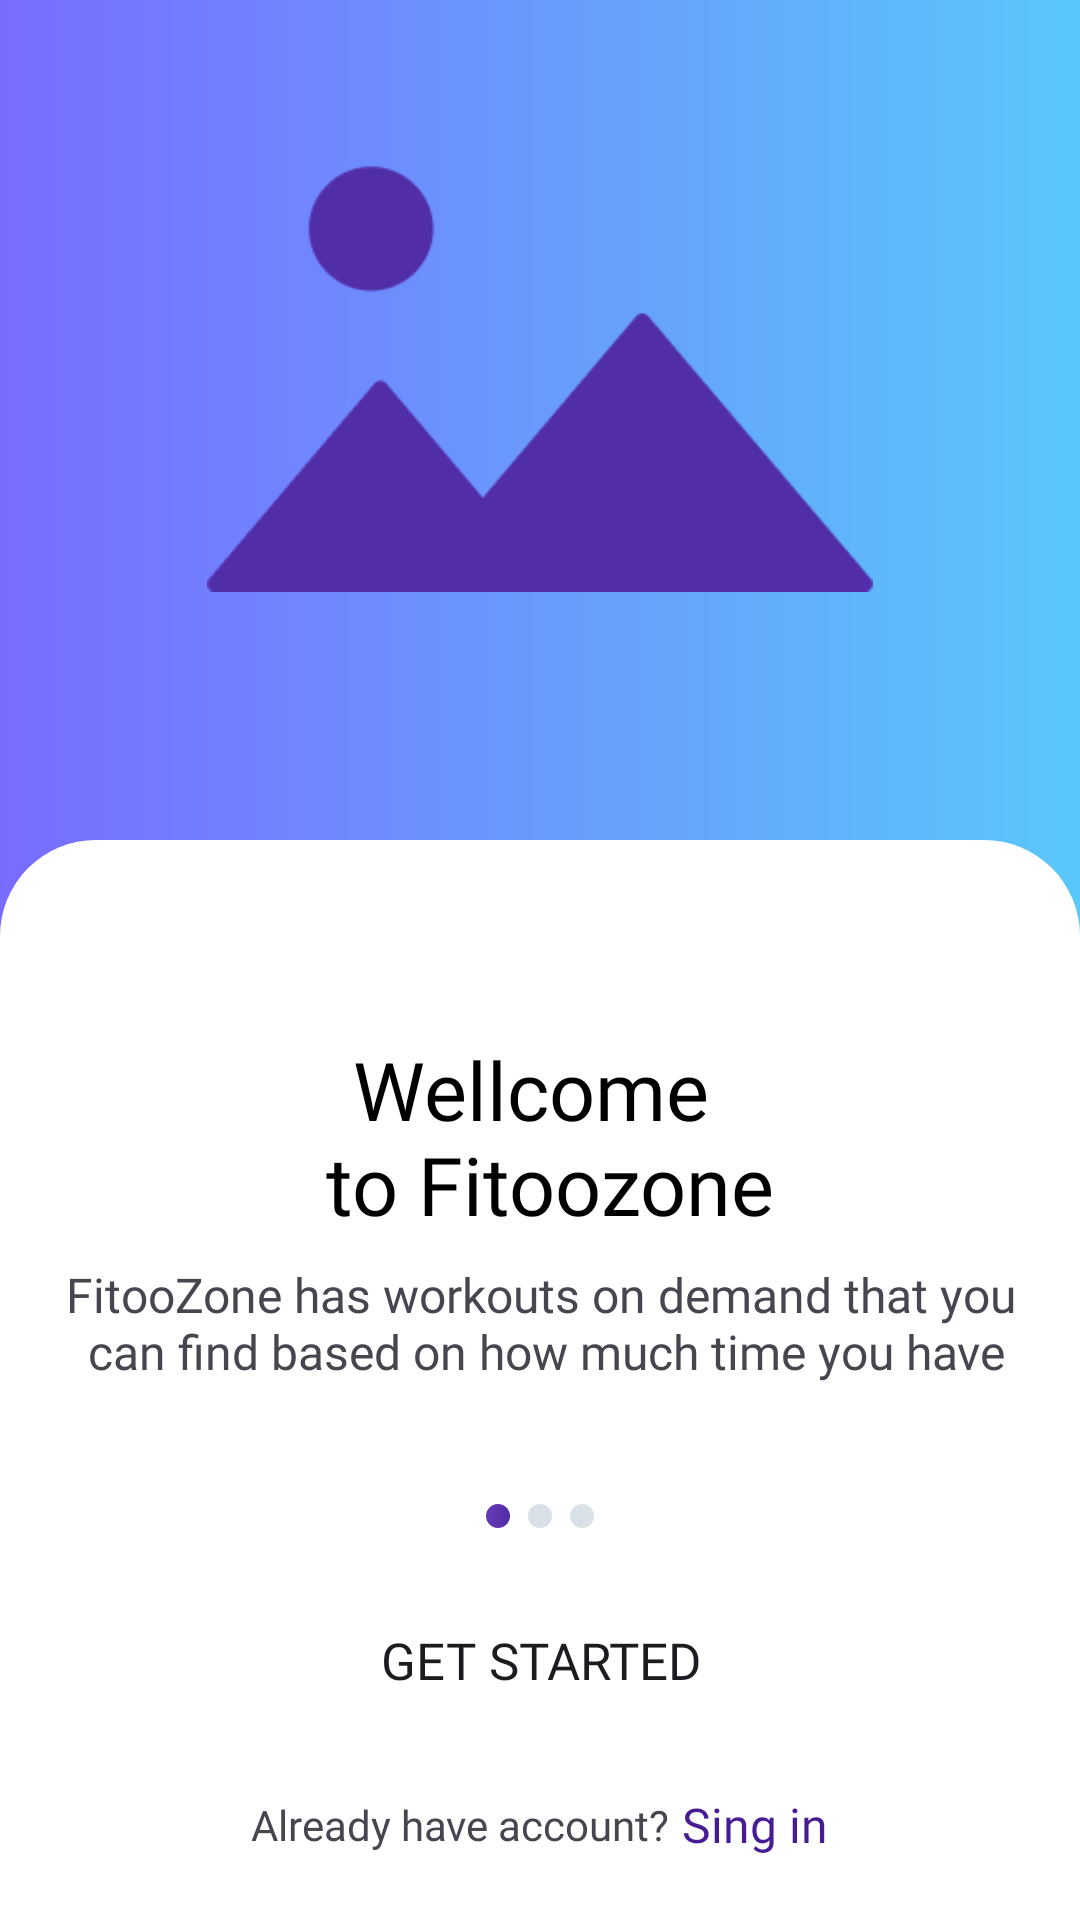

Write the Android layout XML for this screen, with the resource values it uses.
<!-- AndroidManifest.xml: application theme Theme.Fitoozone -->
<!-- res/layout/fragment_wellcome.xml -->
<?xml version="1.0" encoding="utf-8"?>
<androidx.constraintlayout.widget.ConstraintLayout xmlns:android="http://schemas.android.com/apk/res/android"
    xmlns:app="http://schemas.android.com/apk/res-auto"
    xmlns:tools="http://schemas.android.com/tools"
    android:layout_width="match_parent"
    android:layout_height="match_parent"
    tools:context=".WellcomeFragment">


    <View
        android:id="@+id/view"
        android:layout_width="match_parent"
        android:layout_height="500dp"
        android:background="@drawable/wellcome_shape"
        app:layout_constraintEnd_toEndOf="parent"
        app:layout_constraintStart_toStartOf="parent"
        app:layout_constraintTop_toTopOf="parent" />

    <ImageView
        android:id="@+id/iv_image"
        android:layout_width="222dp"
        android:layout_height="174dp"
        android:layout_marginBottom="28dp"
        android:src="@drawable/image"
        app:layout_constraintBottom_toTopOf="@id/welcome_layout"
        app:layout_constraintEnd_toEndOf="parent"
        app:layout_constraintStart_toStartOf="parent"
        app:layout_constraintTop_toTopOf="@id/view" />


    <LinearLayout
        android:id="@+id/welcome_layout"
        android:layout_width="match_parent"
        android:layout_height="360dp"
        android:background="@drawable/wellcome_screen_shape"
        android:gravity="center"
        android:orientation="vertical"
        app:layout_constraintBottom_toBottomOf="parent"
        app:layout_constraintEnd_toEndOf="parent"
        app:layout_constraintStart_toStartOf="parent">

        <TextView
            android:layout_marginTop="44dp"
            android:layout_width="match_parent"
            android:layout_height="wrap_content"
            android:fontFamily="@font/poppins_semibold"
            android:gravity="center"
            android:text="@string/wellcome_text"
            android:textColor="@color/black"
            android:textSize="27sp" />

        <TextView
            android:layout_width="match_parent"
            android:layout_height="wrap_content"
            android:fontFamily="@font/open_sans"
            android:gravity="center"
            android:layout_marginTop="8dp"
            android:text="@string/description_text"
            android:textSize="16sp" />

        <LinearLayout
            android:layout_width="match_parent"
            android:layout_height="wrap_content"
            android:layout_marginTop="40dp"
            android:gravity="center"
            android:orientation="horizontal">

            <ImageView
                android:layout_width="8dp"
                android:layout_height="8dp"
                android:layout_gravity="center"
                android:layout_marginEnd="6dp"
                android:src="@drawable/circle_violet" />

            <ImageView
                android:layout_width="8dp"
                android:layout_height="8dp"
                android:layout_gravity="center"
                android:layout_marginEnd="6dp"
                android:src="@drawable/circle_white" />

            <ImageView
                android:layout_width="8dp"
                android:layout_height="8dp"
                android:layout_gravity="center"
                android:src="@drawable/circle_white" />


        </LinearLayout>

        <Button
            android:layout_width="match_parent"
            android:layout_height="wrap_content"
            android:layout_marginHorizontal="16dp"
            android:layout_marginVertical="20dp"
            android:fontFamily="@font/poppins_medium"
            android:text="@string/get_started"
            android:background="@drawable/button_shape"
            android:textSize="17sp"/>

<LinearLayout
    android:layout_width="match_parent"
    android:layout_height="wrap_content"
    android:orientation="horizontal"
    android:gravity="center">

    <TextView
        android:layout_width="wrap_content"
        android:layout_height="wrap_content"
        android:text="@string/already_have_account"
        android:fontFamily="@font/open_sans"
        android:textSize="14sp"/>

    <TextView
        android:layout_width="wrap_content"
        android:layout_height="wrap_content"
        android:text="Sing in"
        android:layout_marginStart="4dp"
        android:fontFamily="@font/poppins_medium"
        android:textColor="#461B93"
        android:textSize="16sp"/>

</LinearLayout>


    </LinearLayout>


</androidx.constraintlayout.widget.ConstraintLayout>
<!-- resources referenced by this layout -->
<resources>
  <!-- drawable circle_violet (drawable) -->
  <?xml version="1.0" encoding="utf-8"?>
  <shape xmlns:android="http://schemas.android.com/apk/res/android">
      <size
          android:width="8dp"
          android:height="8dp" />
      <corners android:radius="4dp" />
      <gradient
          android:endColor="#512DA8"
          android:startColor="#673AB7" />
  </shape>
  <!-- drawable circle_white (drawable) -->
  <?xml version="1.0" encoding="utf-8"?>
  <shape xmlns:android="http://schemas.android.com/apk/res/android">
  <size android:height="8dp"
      android:width="8dp"
      />
      <corners android:radius="4dp"/>
      <solid android:color="#DAE0E8"/>
  </shape>
  <!-- drawable image: png bitmap (drawable, 2840 bytes) -->
  <!-- drawable wellcome_screen_shape (drawable) -->
  <?xml version="1.0" encoding="utf-8"?>
  <shape xmlns:android="http://schemas.android.com/apk/res/android">
  
      <corners android:topLeftRadius="32dp" android:topRightRadius="32dp" />
      <solid
          android:color="@color/white"/>
  </shape>
  <!-- drawable wellcome_shape (drawable) -->
  <?xml version="1.0" encoding="utf-8"?>
  <shape xmlns:android="http://schemas.android.com/apk/res/android">
  <gradient android:startColor="#786CFF" android:endColor="#5AC8FA"/>.
  </shape>
  <string name="already_have_account">Already have account?</string>
  <string name="description_text">FitooZone has workouts on demand that you\n can find based on how much time you have</string>
  <string name="get_started">Get Started</string>
  <string name="wellcome_text">Wellcome \n to Fitoozone</string>
  <style name="Theme.Fitoozone" parent="Base.Theme.Fitoozone" />
  <style name="Base.Theme.Fitoozone" parent="Theme.Material3.DayNight.NoActionBar">
          
          
      </style>
  <!-- not gathered from this repository: default colours our renderer supplied (Android Studio template values) -->
  <color name="black">#FF000000</color>
  <color name="white">#FFFFFFFF</color>
</resources>
